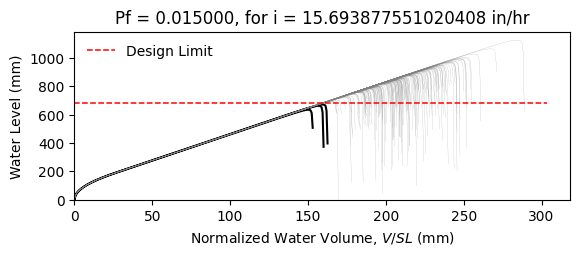

Data behind this chart, as committed beside it:
W12X35, L = 360.0 in, slope = 0.020833333333333332 in/in, dead load = 6.944444444444444e-05 kip/in…
zwlim AISC Appendix 2, zwlim DAMP, zwlim Proposed for ASCE 7, zwlim Neglect Ponding, dhnom Denver, dhnom New York, dhnom New Orleans, dh Denver, dh New York, dh New Orleans, dmax
22.62, 25.12, 20.67, 22.62, 1.381, 1.381, 1.381, 3.171, 3.171, 3.171, 36.3, Safe, 
22.62, 25.12, 20.67, 22.62, 1.381, 1.381, 1.381, 3.171, 3.171, 3.171, 31.36, Safe, 
22.62, 25.12, 20.67, 22.62, 1.381, 1.381, 1.381, 3.171, 3.171, 3.171, 29.9, Safe, 
22.62, 25.12, 20.67, 22.62, 1.381, 1.381, 1.381, 3.171, 3.171, 3.171, 35.39, Safe, 
22.62, 25.12, 20.67, 22.62, 1.381, 1.381, 1.381, 3.171, 3.171, 3.171, 29.92, Safe, 
22.62, 25.12, 20.67, 22.62, 1.381, 1.381, 1.381, 3.171, 3.171, 3.171, 44.25, Safe, 
22.62, 25.12, 20.67, 22.62, 1.381, 1.381, 1.381, 3.171, 3.171, 3.171, 33.24, Safe, 
22.62, 25.12, 20.67, 22.62, 1.381, 1.381, 1.381, 3.171, 3.171, 3.171, 29.99, Safe, 
22.62, 25.12, 20.67, 22.62, 1.381, 1.381, 1.381, 3.171, 3.171, 3.171, 34.68, Safe, 
22.62, 25.12, 20.67, 22.62, 1.381, 1.381, 1.381, 3.171, 3.171, 3.171, 32.58, Safe, 
22.62, 25.12, 20.67, 22.62, 1.381, 1.381, 1.381, 3.171, 3.171, 3.171, 28.77, Safe, 
22.62, 25.12, 20.67, 22.62, 1.381, 1.381, 1.381, 3.171, 3.171, 3.171, 27.62, Safe, 
22.62, 25.12, 20.67, 22.62, 1.381, 1.381, 1.381, 3.171, 3.171, 3.171, 34.78, Safe, 
22.62, 25.12, 20.67, 22.62, 1.381, 1.381, 1.381, 3.171, 3.171, 3.171, 30.66, Safe, 
22.62, 25.12, 20.67, 22.62, 1.381, 1.381, 1.381, 3.171, 3.171, 3.171, 35.8, Safe, 
22.62, 25.12, 20.67, 22.62, 1.381, 1.381, 1.381, 3.171, 3.171, 3.171, 32.28, Safe, 
22.62, 25.12, 20.67, 22.62, 1.381, 1.381, 1.381, 3.171, 3.171, 3.171, 33.44, Safe, 
22.62, 25.12, 20.67, 22.62, 1.381, 1.381, 1.381, 3.171, 3.171, 3.171, 36.56, Safe, 
22.62, 25.12, 20.67, 22.62, 1.381, 1.381, 1.381, 3.171, 3.171, 3.171, 29.71, Safe, 
22.62, 25.12, 20.67, 22.62, 1.381, 1.381, 1.381, 3.171, 3.171, 3.171, 31.22, Safe, 
22.62, 25.12, 20.67, 22.62, 1.381, 1.381, 1.381, 3.171, 3.171, 3.171, 29.76, Safe, 
22.62, 25.12, 20.67, 22.62, 1.381, 1.381, 1.381, 3.171, 3.171, 3.171, 35.41, Safe, 
22.62, 25.12, 20.67, 22.62, 1.381, 1.381, 1.381, 3.171, 3.171, 3.171, 37.36, Safe, 
22.62, 25.12, 20.67, 22.62, 1.381, 1.381, 1.381, 3.171, 3.171, 3.171, 32.69, Safe, 
22.62, 25.12, 20.67, 22.62, 1.381, 1.381, 1.381, 3.171, 3.171, 3.171, 31.02, Safe, 
22.62, 25.12, 20.67, 22.62, 1.381, 1.381, 1.381, 3.171, 3.171, 3.171, 27.28, Safe, 
22.62, 25.12, 20.67, 22.62, 1.381, 1.381, 1.381, 3.171, 3.171, 3.171, 34.43, Safe, 
22.62, 25.12, 20.67, 22.62, 1.381, 1.381, 1.381, 3.171, 3.171, 3.171, 34.33, Safe, 
22.62, 25.12, 20.67, 22.62, 1.381, 1.381, 1.381, 3.171, 3.171, 3.171, 29.9, Safe, 
22.62, 25.12, 20.67, 22.62, 1.381, 1.381, 1.381, 3.171, 3.171, 3.171, 38.32, Safe, 
22.62, 25.12, 20.67, 22.62, 1.381, 1.381, 1.381, 3.171, 3.171, 3.171, 33, Safe, 
22.62, 25.12, 20.67, 22.62, 1.381, 1.381, 1.381, 3.171, 3.171, 3.171, 34.67, Safe, 
22.62, 25.12, 20.67, 22.62, 1.381, 1.381, 1.381, 3.171, 3.171, 3.171, 30.91, Safe, 
22.62, 25.12, 20.67, 22.62, 1.381, 1.381, 1.381, 3.171, 3.171, 3.171, 36.94, Safe, 
22.62, 25.12, 20.67, 22.62, 1.381, 1.381, 1.381, 3.171, 3.171, 3.171, 35.12, Safe, 
22.62, 25.12, 20.67, 22.62, 1.381, 1.381, 1.381, 3.171, 3.171, 3.171, 29.79, Safe, 
22.62, 25.12, 20.67, 22.62, 1.381, 1.381, 1.381, 3.171, 3.171, 3.171, 34.12, Safe, 
22.62, 25.12, 20.67, 22.62, 1.381, 1.381, 1.381, 3.171, 3.171, 3.171, 34.44, Safe, 
22.62, 25.12, 20.67, 22.62, 1.381, 1.381, 1.381, 3.171, 3.171, 3.171, 35.85, Safe, 
22.62, 25.12, 20.67, 22.62, 1.381, 1.381, 1.381, 3.171, 3.171, 3.171, 29.11, Safe, 
22.62, 25.12, 20.67, 22.62, 1.381, 1.381, 1.381, 3.171, 3.171, 3.171, 36.51, Safe, 
22.62, 25.12, 20.67, 22.62, 1.381, 1.381, 1.381, 3.171, 3.171, 3.171, 30.79, Safe, 
22.62, 25.12, 20.67, 22.62, 1.381, 1.381, 1.381, 3.171, 3.171, 3.171, 32.64, Safe, 
22.62, 25.12, 20.67, 22.62, 1.381, 1.381, 1.381, 3.171, 3.171, 3.171, 31.52, Safe, 
22.62, 25.12, 20.67, 22.62, 1.381, 1.381, 1.381, 3.171, 3.171, 3.171, 36.39, Safe, 
22.62, 25.12, 20.67, 22.62, 1.381, 1.381, 1.381, 3.171, 3.171, 3.171, 28.05, Safe, 
22.62, 25.12, 20.67, 22.62, 1.381, 1.381, 1.381, 3.171, 3.171, 3.171, 33.03, Safe, 
22.62, 25.12, 20.67, 22.62, 1.381, 1.381, 1.381, 3.171, 3.171, 3.171, 31.07, Safe, 
22.62, 25.12, 20.67, 22.62, 1.381, 1.381, 1.381, 3.171, 3.171, 3.171, 33.18, Safe, 
22.62, 25.12, 20.67, 22.62, 1.381, 1.381, 1.381, 3.171, 3.171, 3.171, 30.21, Safe, 
22.62, 25.12, 20.67, 22.62, 1.381, 1.381, 1.381, 3.171, 3.171, 3.171, 35.57, Safe, 
22.62, 25.12, 20.67, 22.62, 1.381, 1.381, 1.381, 3.171, 3.171, 3.171, 26.39, Fail, 
22.62, 25.12, 20.67, 22.62, 1.381, 1.381, 1.381, 3.171, 3.171, 3.171, 33.27, Safe, 
22.62, 25.12, 20.67, 22.62, 1.381, 1.381, 1.381, 3.171, 3.171, 3.171, 30.86, Safe, 
22.62, 25.12, 20.67, 22.62, 1.381, 1.381, 1.381, 3.171, 3.171, 3.171, 37.87, Safe, 
22.62, 25.12, 20.67, 22.62, 1.381, 1.381, 1.381, 3.171, 3.171, 3.171, 30.98, Safe, 
22.62, 25.12, 20.67, 22.62, 1.381, 1.381, 1.381, 3.171, 3.171, 3.171, 32.57, Safe, 
22.62, 25.12, 20.67, 22.62, 1.381, 1.381, 1.381, 3.171, 3.171, 3.171, 30.79, Safe, 
22.62, 25.12, 20.67, 22.62, 1.381, 1.381, 1.381, 3.171, 3.171, 3.171, 27.46, Safe, 
... 142 more rows
